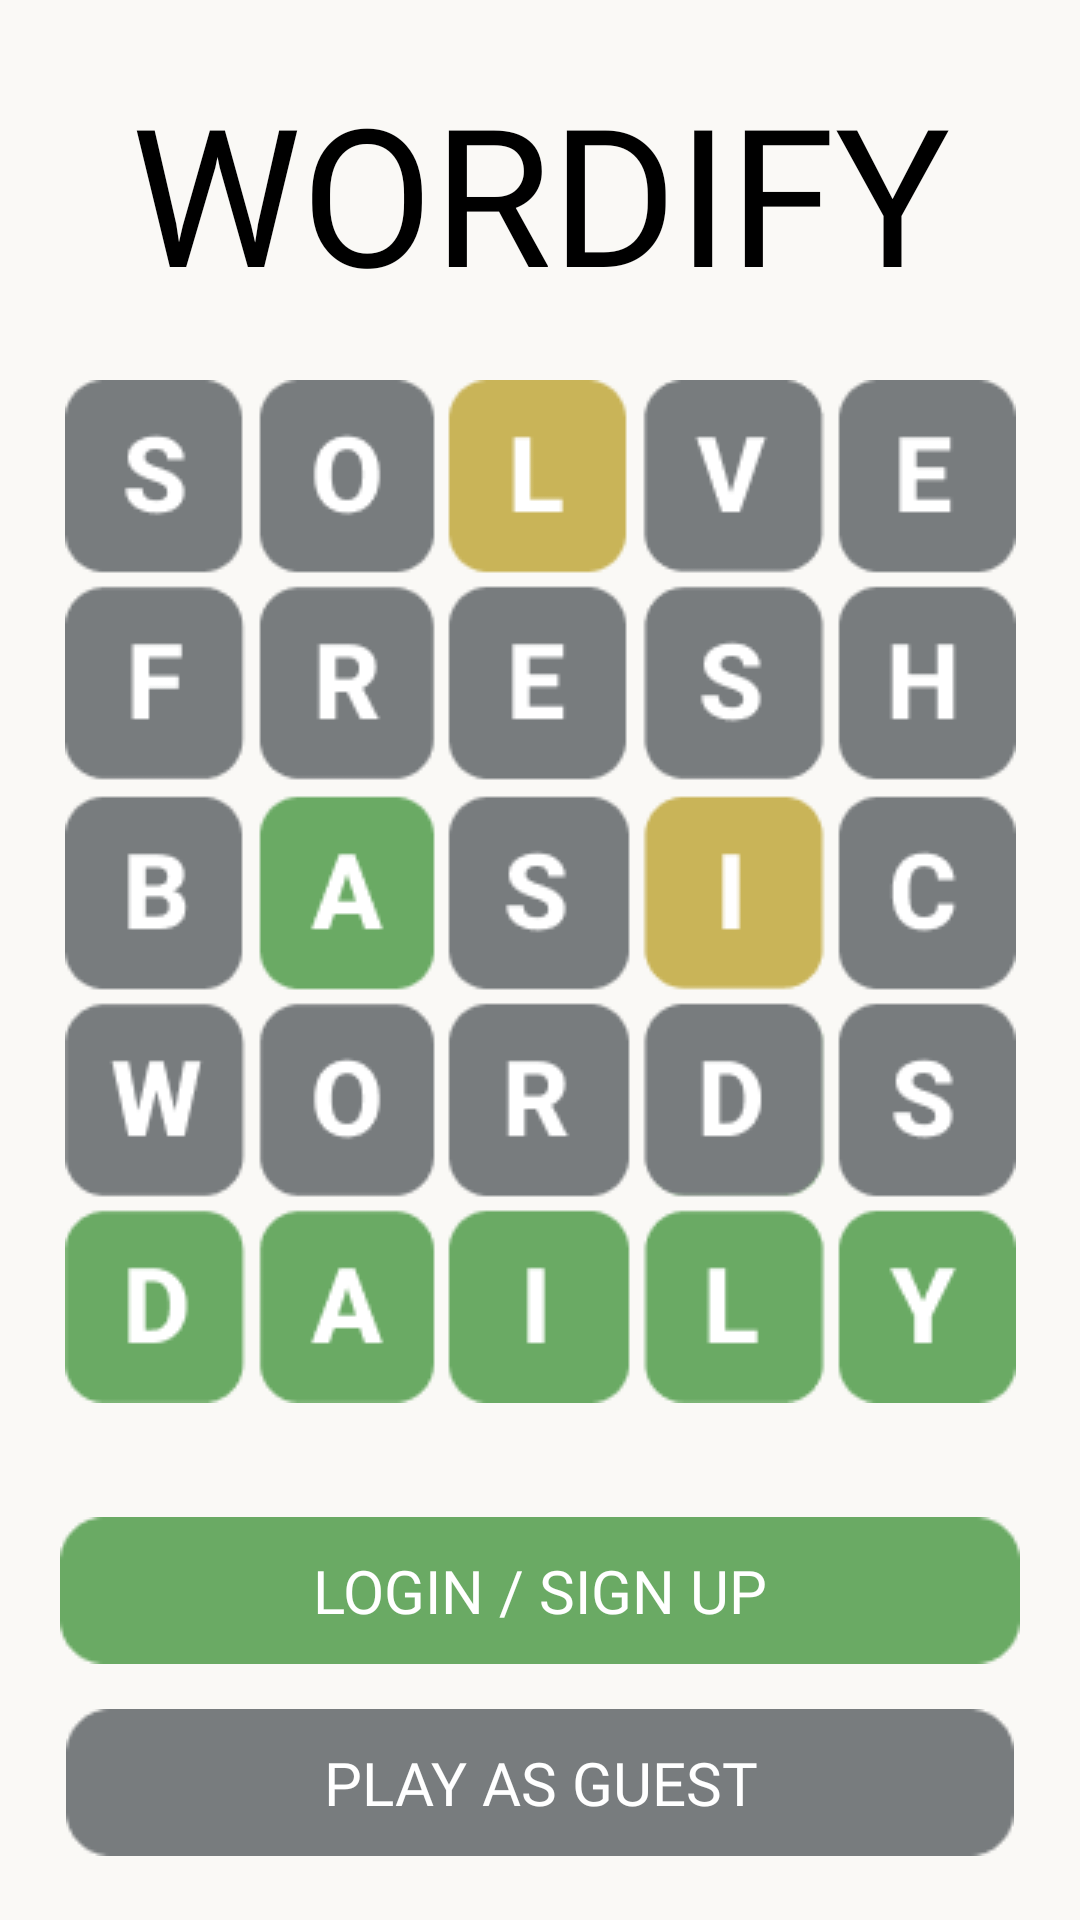

Produce the Android XML layout that renders to this screen, including the resource entries it uses.
<!-- AndroidManifest.xml: application theme Theme.Wordify -->
<!-- res/layout/title_screen.xml -->
<?xml version="1.0" encoding="utf-8"?>
<androidx.constraintlayout.widget.ConstraintLayout xmlns:android="http://schemas.android.com/apk/res/android"
    xmlns:app="http://schemas.android.com/apk/res-auto"
    android:layout_width="match_parent"
    android:layout_height="match_parent"
    android:background="@color/background_ts">

    <androidx.constraintlayout.widget.Guideline
        android:id="@+id/guideline"
        android:layout_width="wrap_content"
        android:layout_height="wrap_content"
        android:orientation="horizontal" />

    <androidx.constraintlayout.widget.ConstraintLayout
        android:id="@+id/group_container"
        android:layout_width="wrap_content"
        android:layout_height="wrap_content"
        app:layout_constraintTop_toTopOf="parent"
        app:layout_constraintBottom_toBottomOf="parent"
        app:layout_constraintStart_toStartOf="parent"
        app:layout_constraintEnd_toEndOf="parent">

        <TextView
            android:id="@+id/textView"
            android:layout_width="match_parent"
            android:layout_height="wrap_content"
            android:text="WORDIFY"
            android:fontFamily="@font/righteous_regular"
            android:textColor="@color/text_ts"
            android:textSize="64sp"
            android:gravity="center"
            app:layout_constraintTop_toTopOf="parent"
            app:layout_constraintStart_toStartOf="parent"
            app:layout_constraintEnd_toEndOf="parent" />

        <ImageView
            android:id="@+id/imageView"
            android:layout_width="wrap_content"
            android:layout_height="wrap_content"
            android:src="@drawable/title_screen"
            app:layout_constraintTop_toBottomOf="@id/textView"
            app:layout_constraintStart_toStartOf="parent"
            app:layout_constraintEnd_toEndOf="parent"
            android:layout_marginTop="20dp" />

        <Button
            android:id="@+id/login"
            android:layout_width="wrap_content"
            android:layout_height="wrap_content"
            android:background="@drawable/play_login"
            android:text="Login / Sign up"
            android:fontFamily="@font/poppins_regular"
            android:textColor="@color/text2"
            android:textSize="20sp"
            app:layout_constraintTop_toBottomOf="@id/imageView"
            app:layout_constraintStart_toStartOf="parent"
            app:layout_constraintEnd_toEndOf="parent"
            android:layout_marginTop="38dp"/>

        <Button
            android:id="@+id/guest_button"
            android:layout_width="wrap_content"
            android:layout_height="wrap_content"
            android:background="@drawable/play_as_guest"
            android:text="Play as Guest"
            android:fontFamily="@font/poppins_regular"
            android:textColor="@color/text2"
            android:textSize="20sp"
            app:layout_constraintTop_toBottomOf="@id/login"
            app:layout_constraintStart_toStartOf="parent"
            app:layout_constraintEnd_toEndOf="parent"
            android:layout_marginTop="15dp"/>

    </androidx.constraintlayout.widget.ConstraintLayout>

</androidx.constraintlayout.widget.ConstraintLayout>
<!-- resources referenced by this layout -->
<resources>
  <color name="background_ts">#FAF9F6</color>
  <color name="text2">#FFFFFFFF</color>
  <color name="text_ts">#FF000000</color>
  <!-- drawable play_as_guest: png bitmap (drawable, 866 bytes) -->
  <!-- drawable play_login: png bitmap (drawable, 819 bytes) -->
  <!-- drawable title_screen: png bitmap (drawable, 16814 bytes) -->
  <style name="Theme.Wordify" parent="Theme.AppCompat.Light.NoActionBar">
          
  
      </style>
</resources>
